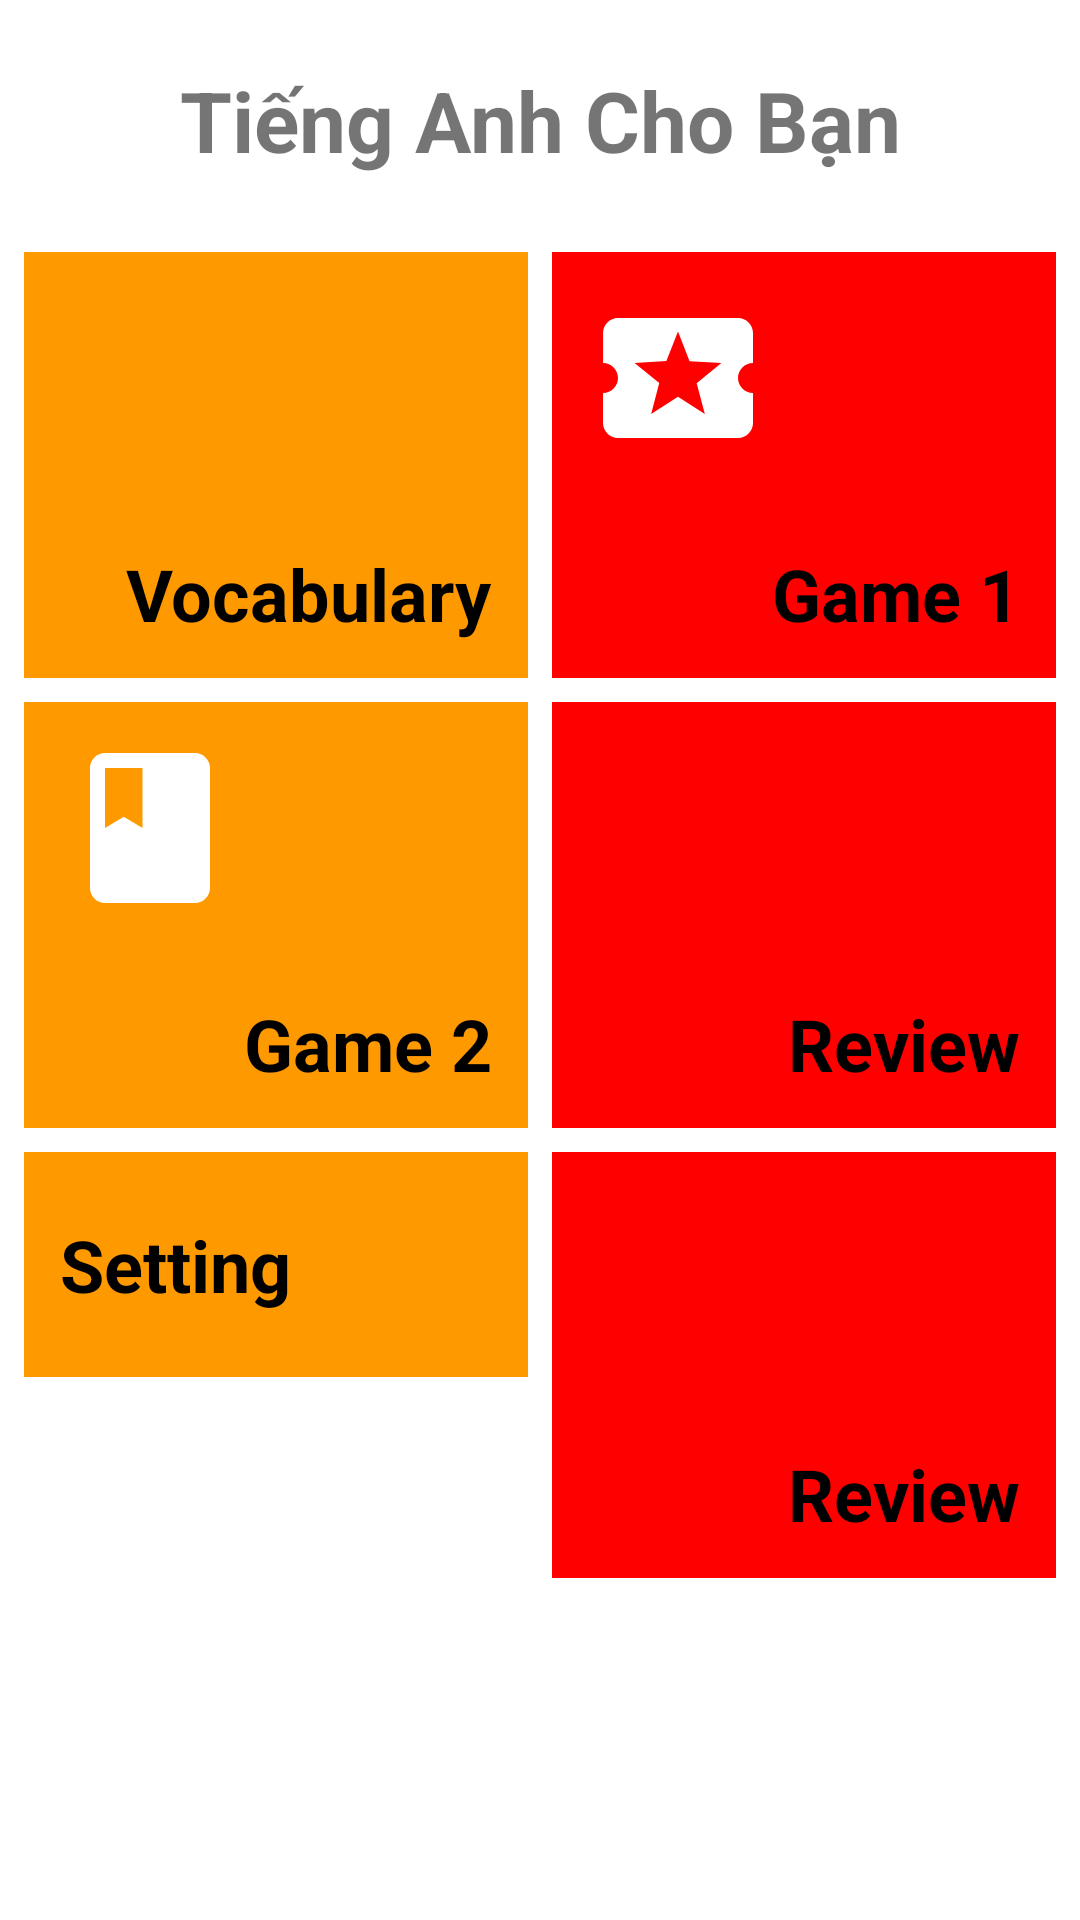

Write the Android layout XML for this screen, with the resource values it uses.
<!-- AndroidManifest.xml: application theme Theme.Syn -->
<!-- res/layout/activity_main.xml -->
<?xml version="1.0" encoding="utf-8"?>
<LinearLayout xmlns:android="http://schemas.android.com/apk/res/android"
    xmlns:app="http://schemas.android.com/apk/res-auto"
    xmlns:tools="http://schemas.android.com/tools"
    android:layout_width="match_parent"
    android:layout_height="match_parent"
    android:orientation="vertical"
    tools:context=".MainActivity">

    <LinearLayout
        android:layout_width="match_parent"
        android:layout_height="@dimen/main_content_height"
        android:orientation="horizontal">
        <TextView
            android:layout_gravity="center"
            android:layout_width="match_parent"
            android:layout_height="wrap_content"
            android:textAlignment="center"
            android:text="@string/text_content_main"
            android:textSize="28sp"
            android:textStyle="bold"/>
    </LinearLayout>
    <LinearLayout
        android:layout_width="match_parent"
        android:orientation="horizontal"
        android:layout_height="@dimen/item_choose_height"
        android:weightSum="2">
        <RelativeLayout
            android:clickable="true"
            android:id="@+id/layout_vocabulary"
            android:layout_width="match_parent"
            android:layout_height="match_parent"
            android:layout_weight="1"
            android:background="@color/bg_yel"
            style="@style/layout_style_item_left">

            <ImageView
                android:id="@+id/btn_learn"
                android:layout_width="wrap_content"
                android:layout_height="wrap_content"
                android:scaleType="fitStart"
                android:src="@drawable/ic_learn" />
            <TextView
                android:layout_width="wrap_content"
                android:layout_height="wrap_content"
                android:layout_alignParentBottom="true"
                android:layout_alignParentRight="true"
                android:text="@string/item_first"
                style="@style/text_style"/>
        </RelativeLayout>
        <RelativeLayout
            android:id="@+id/layout_game1"
            android:layout_width="match_parent"
            android:layout_height="match_parent"
            android:layout_weight="1"
            android:background="@color/bg_red"
            style="@style/layout_style_item_right"
            android:clickable="true">
            <ImageView
                android:id="@+id/btn_game"
                android:src="@drawable/ic_game"
                android:layout_width="wrap_content"
                android:layout_height="wrap_content" />
            <TextView
                android:layout_width="wrap_content"
                android:layout_height="wrap_content"
                android:layout_alignParentBottom="true"
                android:layout_alignParentRight="true"
                android:text="@string/item_second"
                style="@style/text_style"/>
        </RelativeLayout>
    </LinearLayout>

    <LinearLayout
        android:layout_width="match_parent"
        android:orientation="horizontal"
        android:layout_height="@dimen/item_choose_height"
        android:weightSum="2">
        <RelativeLayout
            android:id="@+id/layout_game2"
            android:layout_width="match_parent"
            android:layout_height="match_parent"
            android:layout_weight="1"
            android:background="@color/bg_yel"
            style="@style/layout_style_item_left"
            android:clickable="true">
            <ImageView
                android:src="@drawable/ic_vocabulary"
                android:layout_width="wrap_content"
                android:layout_height="wrap_content" />
            <TextView
                android:layout_width="wrap_content"
                android:layout_height="wrap_content"
                android:layout_alignParentBottom="true"
                android:layout_alignParentRight="true"
                android:text="@string/item_three"
                style="@style/text_style"/>
        </RelativeLayout>
        <RelativeLayout
            android:layout_width="match_parent"
            android:layout_height="match_parent"
            android:layout_weight="1"
            android:background="@color/bg_red"
            style="@style/layout_style_item_right">
            <ImageView
                android:layout_width="wrap_content"
                android:layout_height="wrap_content" />
            <TextView
                android:layout_width="wrap_content"
                android:layout_height="wrap_content"
                android:layout_alignParentBottom="true"
                android:layout_alignParentRight="true"
                android:text="@string/item_four"
                style="@style/text_style"/>
        </RelativeLayout>
    </LinearLayout>
    // Layout 3
    <LinearLayout
        android:layout_width="match_parent"
        android:orientation="horizontal"
        android:layout_height="@dimen/item_choose_height"
        android:weightSum="2">
        <LinearLayout
            android:layout_width="match_parent"
            android:layout_height="@dimen/item_setting_height"
            android:layout_weight="1"
            android:orientation="horizontal"
            android:background="@color/bg_yel"
            style="@style/layout_style_item_left">
            <ImageView
                android:src="@drawable/ic_settings"
                android:layout_width="wrap_content"
                android:layout_height="wrap_content" />
            <TextView
                android:layout_gravity="center_vertical"
                android:layout_width="wrap_content"
                android:layout_height="wrap_content"
                android:text="@string/item_setting"
                style="@style/text_style"/>
        </LinearLayout>
        <RelativeLayout
            android:layout_width="match_parent"
            android:layout_height="match_parent"
            android:layout_weight="1"
            android:background="@color/bg_red"
            style="@style/layout_style_item_right">
            <ImageView
                android:layout_width="wrap_content"
                android:layout_height="wrap_content" />
            <TextView
                android:layout_width="wrap_content"
                android:layout_height="wrap_content"
                android:layout_alignParentBottom="true"
                android:layout_alignParentRight="true"
                android:text="@string/item_the_last"
                style="@style/text_style"/>
        </RelativeLayout>
    </LinearLayout>

</LinearLayout>
<!-- resources referenced by this layout -->
<resources>
  <color name="bg_red">#ff0000</color>
  <color name="bg_yel">#ff9900</color>
  <dimen name="item_choose_height">150dp</dimen>
  <dimen name="item_setting_height">75dp</dimen>
  <dimen name="main_content_height">80dp</dimen>
  <!-- drawable ic_game (drawable) -->
  <vector android:height="60dp" android:tint="#FFFFFF"
      android:viewportHeight="24" android:viewportWidth="24"
      android:width="60dp" xmlns:android="http://schemas.android.com/apk/res/android">
      <path android:fillColor="@android:color/white" android:pathData="M20,12c0,-1.1 0.9,-2 2,-2L22,6c0,-1.1 -0.9,-2 -2,-2L4,4c-1.1,0 -1.99,0.9 -1.99,2v4c1.1,0 1.99,0.9 1.99,2s-0.89,2 -2,2v4c0,1.1 0.9,2 2,2h16c1.1,0 2,-0.9 2,-2v-4c-1.1,0 -2,-0.9 -2,-2zM15.58,16.8L12,14.5l-3.58,2.3 1.08,-4.12 -3.29,-2.69 4.24,-0.25L12,5.8l1.54,3.95 4.24,0.25 -3.29,2.69 1.09,4.11z"/>
  </vector>
  <!-- drawable ic_learn: png bitmap (mipmap-xhdpi, 16561 bytes) -->
  <!-- drawable ic_vocabulary (drawable) -->
  <vector android:height="60dp" android:tint="#FFFFFF"
      android:viewportHeight="24" android:viewportWidth="24"
      android:width="60dp" xmlns:android="http://schemas.android.com/apk/res/android">
      <path android:fillColor="@android:color/white" android:pathData="M18,2H6c-1.1,0 -2,0.9 -2,2v16c0,1.1 0.9,2 2,2h12c1.1,0 2,-0.9 2,-2V4c0,-1.1 -0.9,-2 -2,-2zM6,4h5v8l-2.5,-1.5L6,12V4z"/>
  </vector>
  <string name="item_first">Vocabulary</string>
  <string name="item_four">Review</string>
  <string name="item_second">Game 1</string>
  <string name="item_setting">Setting</string>
  <string name="item_the_last">Review</string>
  <string name="item_three">Game 2</string>
  <string name="text_content_main">Tiếng Anh Cho Bạn</string>
  <style name="layout_style_item_left" parent="TextAppearance.AppCompat">
          <item name="android:padding">12dp</item>
          <item name="android:layout_marginRight">4dp</item>
          <item name="android:layout_marginLeft">8dp</item>
          <item name="android:layout_marginTop">4dp</item>
          <item name="android:layout_marginBottom">4dp</item>
      </style>
  <style name="layout_style_item_right" parent="TextAppearance.AppCompat">
          <item name="android:padding">12dp</item>
          <item name="android:layout_marginLeft">4dp</item>
          <item name="android:layout_marginRight">8dp</item>
          <item name="android:layout_marginTop">4dp</item>
          <item name="android:layout_marginBottom">4dp</item>
      </style>
  <style name="text_style" parent="android:Theme.Light">
          <item name="android:textAppearance">@style/MyDefaultTextAppearance</item>
      </style>
  <style name="Theme.Syn" parent="Theme.MaterialComponents.DayNight.DarkActionBar">
          
          <item name="colorPrimary">@color/purple_500</item>
          <item name="colorPrimaryVariant">@color/purple_700</item>
          <item name="colorOnPrimary">@color/white</item>
          
          <item name="colorSecondary">@color/teal_200</item>
          <item name="colorSecondaryVariant">@color/teal_700</item>
          <item name="colorOnSecondary">@color/black</item>
          
          <item name="android:statusBarColor" tools:targetApi="l">?attr/colorPrimaryVariant</item>
          
      </style>
  <style name="MyDefaultTextAppearance" parent="@android:style/TextAppearance">
          <item name="android:textSize">24sp</item>
          <item name="android:textColor">@color/black</item>
          <item name="android:textStyle">bold</item>
      </style>
  <color name="purple_500">#FF6200EE</color>
  <color name="purple_700">#FF3700B3</color>
  <color name="white">#FFFFFFFF</color>
  <color name="teal_200">#FF03DAC5</color>
  <color name="teal_700">#FF018786</color>
  <color name="black">#FF000000</color>
</resources>
